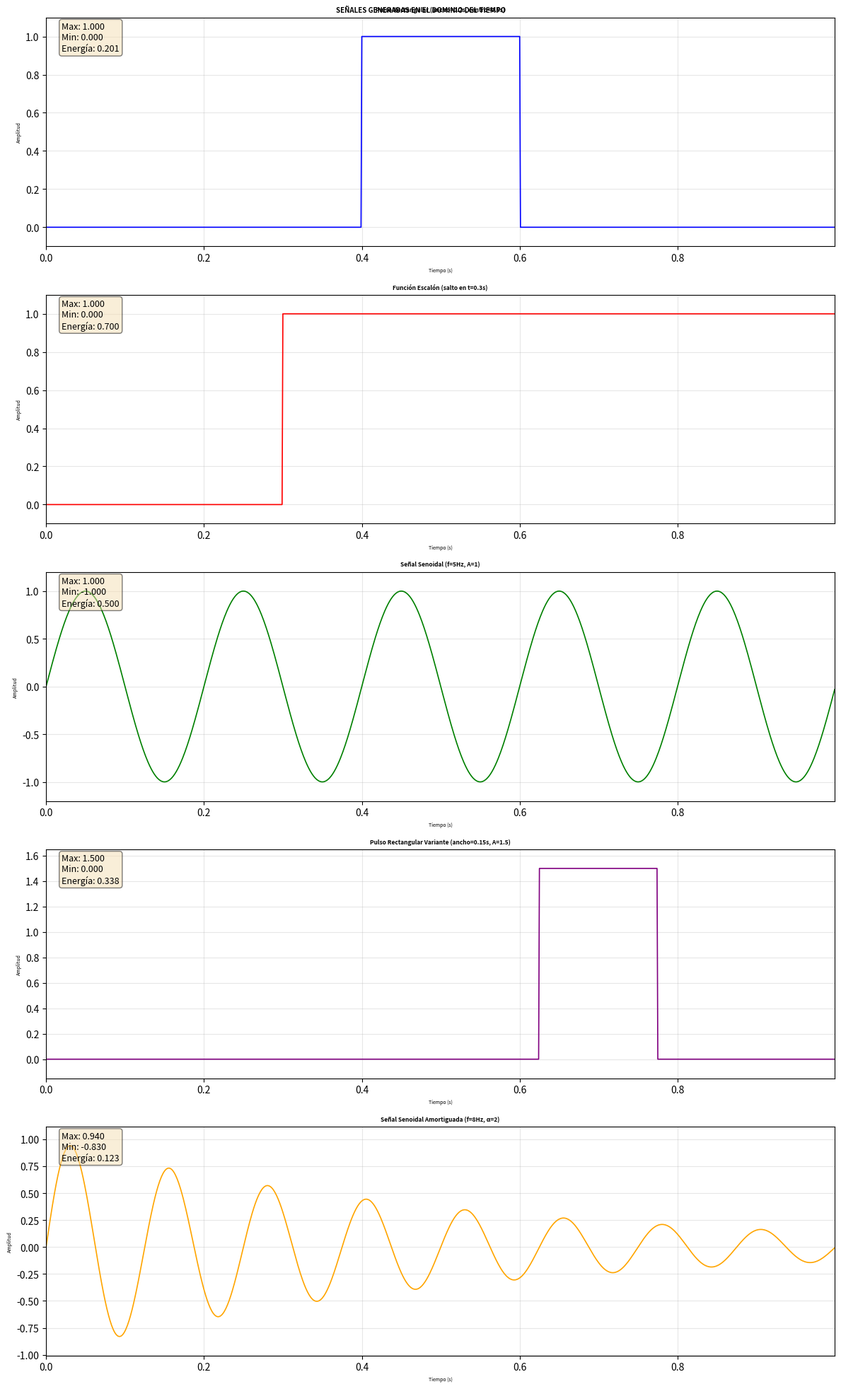

Recreate this plot in Python.
import numpy as np
import matplotlib.pyplot as plt
from scipy import signal
import warnings
warnings.filterwarnings('ignore')

# ============================================================
# CONFIGURACIÓN DE PARÁMETROS GENERALES (CORREGIDO)
# ============================================================

# Parámetros de muestreo
FS = 1000  # Frecuencia de muestreo (Hz)
T = 1.0    # Duración total de la señal (segundos)
N = int(FS * T)  # Número de muestras (CONVERTIDO A ENTERO)
t = np.linspace(0, T, N, endpoint=False)  # Vector de tiempo
dt = t[1] - t[0]  # Intervalo de muestreo

print("=" * 60)
print("MÓDULO 1: GENERACIÓN DE SEÑALES")
print("=" * 60)
print(f"Frecuencia de muestreo: {FS} Hz")
print(f"Duración total: {T} segundos")
print(f"Número de muestras: {N}")
print(f"Intervalo de muestreo: {dt*1000:.3f} ms")
print("=" * 60)

# ============================================================
# 1. SEÑAL: PULSO RECTANGULAR
# ============================================================

def generar_pulso_rectangular(t, ancho=0.2, retraso=0.5):
    """
    Genera un pulso rectangular.
    
    Parámetros:
    -----------
    t : array
        Vector de tiempo
    ancho : float
        Ancho del pulso en segundos
    retraso : float
        Posición central del pulso en segundos
    
    Retorna:
    --------
    array : Señal del pulso rectangular
    """
    # Pulso rectangular con numpy.where
    inicio = retraso - ancho/2
    fin = retraso + ancho/2
    
    pulso = np.where((t >= inicio) & (t <= fin), 1.0, 0.0)
    
    # Información de la señal
    print(f"\n📊 PULSO RECTANGULAR:")
    print(f"  Ancho: {ancho} segundos")
    print(f"  Posición central: {retraso} segundos")
    print(f"  Rango de valores: [{pulso.min():.0f}, {pulso.max():.0f}]")
    print(f"  Energía (aprox): {np.sum(pulso**2)*dt:.3f}")
    
    return pulso

# ============================================================
# 2. SEÑAL: FUNCIÓN ESCALÓN
# ============================================================

def generar_escalon(t, instante=0.3, amplitud=1.0):
    """
    Genera una función escalón (Heaviside).
    
    Parámetros:
    -----------
    t : array
        Vector de tiempo
    instante : float
        Instante donde ocurre el salto
    amplitud : float
        Amplitud del escalón
    
    Retorna:
    --------
    array : Señal del escalón
    """
    # Función escalón con numpy.where
    escalon = np.where(t >= instante, amplitud, 0.0)
    
    # Información de la señal
    print(f"\n📊 FUNCIÓN ESCALÓN:")
    print(f"  Instante de salto: {instante} segundos")
    print(f"  Amplitud: {amplitud}")
    print(f"  Rango de valores: [{escalon.min():.0f}, {escalon.max():.0f}]")
    print(f"  Energía (aprox): {np.sum(escalon**2)*dt:.3f}")
    
    return escalon

# ============================================================
# 3. SEÑAL: FUNCIÓN SENOIDAL
# ============================================================

def generar_senoidal(t, frecuencia=5, amplitud=1.0, fase=0):
    """
    Genera una señal senoidal.
    
    Parámetros:
    -----------
    t : array
        Vector de tiempo
    frecuencia : float
        Frecuencia en Hz
    amplitud : float
        Amplitud de la señal
    fase : float
        Fase en radianes
    
    Retorna:
    --------
    array : Señal senoidal
    """
    # Generación de la señal senoidal
    senoidal = amplitud * np.sin(2 * np.pi * frecuencia * t + fase)
    
    # Información de la señal
    print(f"\n📊 SEÑAL SENOIDAL:")
    print(f"  Frecuencia: {frecuencia} Hz")
    print(f"  Amplitud: {amplitud}")
    print(f"  Fase: {fase:.2f} rad")
    print(f"  Rango de valores: [{senoidal.min():.3f}, {senoidal.max():.3f}]")
    print(f"  Energía (aprox): {np.sum(senoidal**2)*dt:.3f}")
    
    return senoidal

# ============================================================
# 4. SEÑAL: PULSO RECTANGULAR VARIANTE (parámetros configurables)
# ============================================================

def generar_pulso_rectangular_variante(t, ancho=0.3, retraso=0.6, amplitud=2.0):
    """
    Genera pulso rectangular con amplitud variable.
    Versión alternativa para demostrar flexibilidad.
    """
    inicio = retraso - ancho/2
    fin = retraso + ancho/2
    
    pulso = np.where((t >= inicio) & (t <= fin), amplitud, 0.0)
    
    print(f"\n📊 PULSO RECTANGULAR (Variante):")
    print(f"  Ancho: {ancho} s, Amplitud: {amplitud}")
    print(f"  Posición: {retraso} s")
    print(f"  Energía (aprox): {np.sum(pulso**2)*dt:.3f}")
    
    return pulso

# ============================================================
# 5. SEÑAL: SENOIDAL AMORTIGUADA (opcional - para análisis adicional)
# ============================================================

def generar_senoidal_amortiguada(t, frecuencia=5, amplitud=1.0, atenuacion=1.0):
    """
    Genera una señal senoidal amortiguada exponencialmente.
    Útil para demostrar propiedades adicionales de Fourier.
    """
    senoidal = amplitud * np.exp(-atenuacion * t) * np.sin(2 * np.pi * frecuencia * t)
    
    print(f"\n📊 SEÑAL SENOIDAL AMORTIGUADA:")
    print(f"  Frecuencia: {frecuencia} Hz, Atenuación: {atenuacion}")
    print(f"  Rango: [{senoidal.min():.3f}, {senoidal.max():.3f}]")
    print(f"  Energía (aprox): {np.sum(senoidal**2)*dt:.3f}")
    
    return senoidal

# ============================================================
# FUNCIÓN PARA VISUALIZAR SEÑALES GENERADAS
# ============================================================

def visualizar_señales(t, señales, titulos=None, colores=None, save_fig=False):
    """
    Visualiza múltiples señales en subplots.
    
    Parámetros:
    -----------
    t : array
        Vector de tiempo
    señales : list
        Lista de señales a visualizar
    titulos : list
        Títulos para cada subplot
    colores : list
        Colores para cada gráfica
    save_fig : bool
        Guardar figura en archivo
    """
    n_señales = len(señales)
    
    # Configuración de colores por defecto
    if colores is None:
        colores = ['blue', 'red', 'green', 'purple', 'orange', 'brown']
    
    # Configuración de títulos por defecto
    if titulos is None:
        titulos = [f'Señal {i+1}' for i in range(n_señales)]
    
    # Crear figura
    fig, axes = plt.subplots(n_señales, 1, figsize=(12, 4*n_señales))
    fig.suptitle('SEÑALES GENERADAS EN EL DOMINIO DEL TIEMPO', 
                 fontsize=7, fontweight='bold')
    
    # Si es una sola señal, convertir a lista
    if n_señales == 1:
        axes = [axes]
    
    # Graficar cada señal
    for i, (senal, titulo, color) in enumerate(zip(señales, titulos, colores)):
        ax = axes[i]
        ax.plot(t, senal, color=color, linewidth=1.2)
        ax.set_title(titulo, fontsize=6, fontweight='bold')
        ax.set_xlabel('Tiempo (s)', fontsize=5)
        ax.set_ylabel('Amplitud', fontsize=5)
        ax.grid(True, alpha=0.3)
        ax.set_xlim([t.min(), t.max()])
        
        # Añadir margen para mejor visualización
        y_margin = (senal.max() - senal.min()) * 0.1
        if y_margin == 0:
            y_margin = 0.1
        ax.set_ylim([senal.min() - y_margin, senal.max() + y_margin])
        
        # Mostrar estadísticas en la gráfica
        stats_text = f'Max: {senal.max():.3f}\nMin: {senal.min():.3f}\nEnergía: {np.sum(senal**2)*dt:.3f}'
        ax.text(0.02, 0.98, stats_text, transform=ax.transAxes, 
                fontsize=9, verticalalignment='top',
                bbox=dict(boxstyle='round', facecolor='wheat', alpha=0.5))
    
    plt.tight_layout()
    
    if save_fig:
        plt.savefig('señales_generadas.png', dpi=300, bbox_inches='tight')
        print("\n💾 Figura guardada como: señales_generadas.png")
    
    plt.show()
    
    return fig

# ============================================================
# GENERACIÓN DE LAS SEÑALES PRINCIPALES
# ============================================================

# 1. Pulso rectangular
pulso_rect = generar_pulso_rectangular(t, ancho=0.2, retraso=0.5)

# 2. Función escalón
escalon = generar_escalon(t, instante=0.3, amplitud=1.0)

# 3. Señal senoidal
senoidal = generar_senoidal(t, frecuencia=5, amplitud=1.0, fase=0)

# 4. Pulso rectangular variante (para comparación)
pulso_variante = generar_pulso_rectangular_variante(t, ancho=0.15, retraso=0.7, amplitud=1.5)

# 5. Señal senoidal amortiguada (opcional)
senoidal_amort = generar_senoidal_amortiguada(t, frecuencia=8, amplitud=1.0, atenuacion=2.0)

# ============================================================
# VISUALIZACIÓN DE LAS SEÑALES GENERADAS
# ============================================================

# Crear listas para visualización
señales = [pulso_rect, escalon, senoidal, pulso_variante, senoidal_amort]
titulos = [
    'Pulso Rectangular (ancho=0.2s, centro=0.5s)',
    'Función Escalón (salto en t=0.3s)',
    'Señal Senoidal (f=5Hz, A=1)',
    'Pulso Rectangular Variante (ancho=0.15s, A=1.5)',
    'Señal Senoidal Amortiguada (f=8Hz, α=2)'
]
colores = ['blue', 'red', 'green', 'purple', 'orange']

# Visualizar
fig = visualizar_señales(t, señales, titulos, colores, save_fig=True)

# ============================================================
# INFORMACIÓN RESUMEN DE LAS SEÑALES
# ============================================================

print("\n" + "=" * 60)
print("RESUMEN DE SEÑALES GENERADAS")
print("=" * 60)
print(f"\n{'Señal':<30} | {'Energía':<10} | {'Dominio':<15}")
print("-" * 60)
print(f"{'Pulso Rectangular':<30} | {np.sum(pulso_rect**2)*dt:<10.3f} | [0, 1]")
print(f"{'Escalón':<30} | {np.sum(escalon**2)*dt:<10.3f} | [0, 1]")
print(f"{'Senoidal':<30} | {np.sum(senoidal**2)*dt:<10.3f} | [-1, 1]")
print(f"{'Pulso Variante':<30} | {np.sum(pulso_variante**2)*dt:<10.3f} | [0, 1.5]")
print(f"{'Senoidal Amortiguada':<30} | {np.sum(senoidal_amort**2)*dt:<10.3f} | [-1, 1]")
print("=" * 60)

# ============================================================
# FUNCIÓN DE EXPORTACIÓN (para uso en otros módulos)
# ============================================================

def exportar_datos(t, señales, nombres, archivo='señales_generadas.npz'):
    """
    Exporta las señales generadas a un archivo .npz.
    Útil para compartir datos entre módulos.
    """
    datos = {'t': t}
    for nombre, senal in zip(nombres, señales):
        datos[nombre] = senal
    
    np.savez(archivo, **datos)
    print(f"\n💾 Datos exportados a: {archivo}")
    
    return archivo

# Exportar datos generados
nombres_señales = ['pulso_rect', 'escalon', 'senoidal', 'pulso_variante', 'senoidal_amort']
exportar_datos(t, señales, nombres_señales)

print("\n✅ MÓDULO 1 COMPLETADO - Señales generadas exitosamente")
print(f"📂 Total de señales generadas: {len(señales)}")
